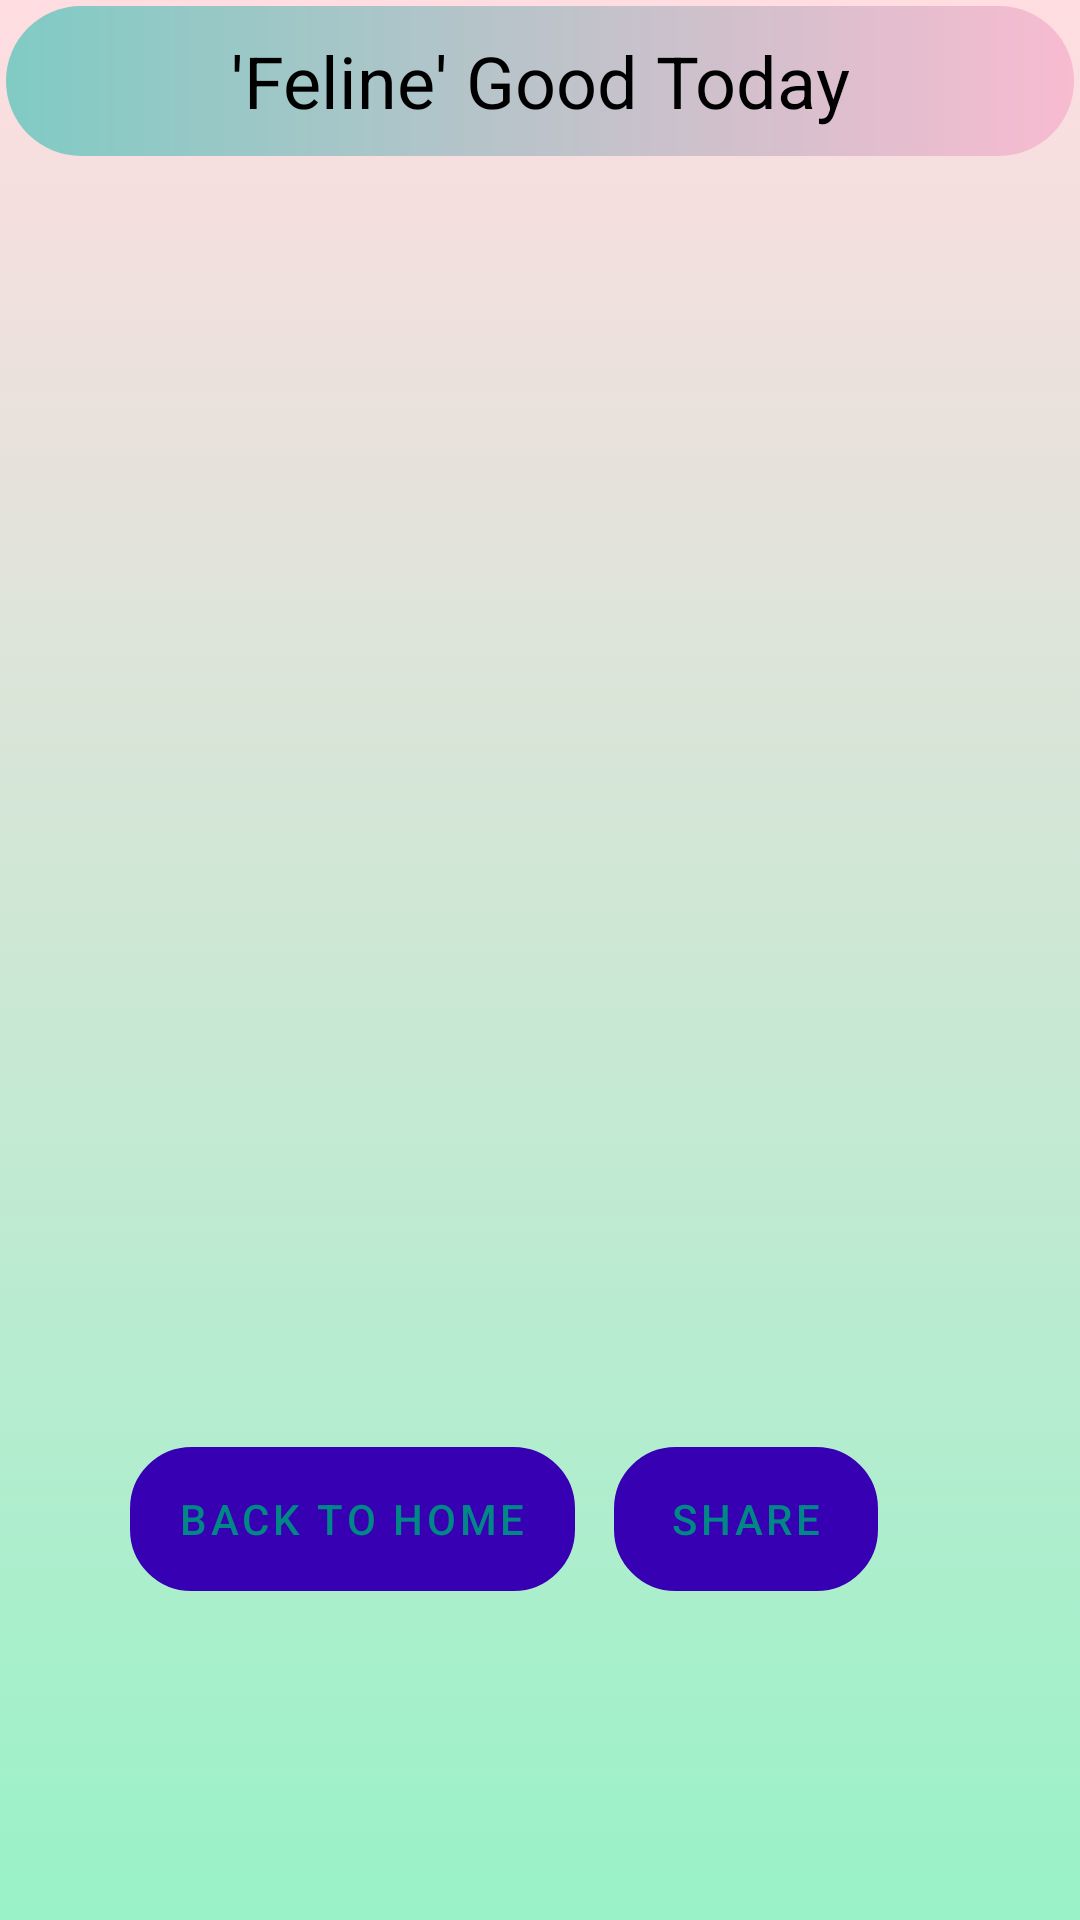

Write the Android layout XML for this screen, with the resource values it uses.
<!-- AndroidManifest.xml: application theme Theme.LocoFoco -->
<!-- res/layout/activity_popup_window.xml -->
<?xml version="1.0" encoding="utf-8"?>
<androidx.constraintlayout.widget.ConstraintLayout xmlns:android="http://schemas.android.com/apk/res/android"
    xmlns:app="http://schemas.android.com/apk/res-auto"
    xmlns:tools="http://schemas.android.com/tools"
    android:layout_width="match_parent"
    android:layout_height="match_parent"
    android:background="@drawable/invertedgradbkg"
    tools:context=".PopUpWindow">


    <TextView
        android:id="@+id/popup_window_title"
        android:layout_width="match_parent"
        android:layout_height="50dp"
        android:layout_marginStart="2dp"
        android:layout_marginTop="2dp"
        android:layout_marginEnd="2dp"
        android:background="@drawable/gradient_btn"
        android:gravity="center"
        android:text="'Feline' Good Today"
        android:textAlignment="center"
        android:textColor="@color/black"
        android:textSize="20sp"
        app:autoSizeMaxTextSize="24dp"
        app:autoSizeTextType="uniform"
        app:layout_constraintEnd_toEndOf="parent"
        app:layout_constraintStart_toStartOf="parent"
        app:layout_constraintTop_toTopOf="parent" />


    <ImageView
        android:id="@+id/imageView_popup"
        android:layout_width="wrap_content"
        android:layout_height="300dp"
        android:layout_marginStart="20dp"
        android:layout_marginTop="20dp"
        android:layout_marginEnd="20dp"
        app:layout_constraintEnd_toEndOf="parent"
        app:layout_constraintStart_toStartOf="parent"
        app:layout_constraintTop_toBottomOf="@+id/popup_window_title"
        tools:src="@tools:sample/avatars" />


    <Button
        android:id="@+id/btn_home"
        android:layout_width="wrap_content"
        android:layout_height="wrap_content"
        android:background="@drawable/simp_green_btn"
        android:text="Back to Home"
        app:layout_constraintBottom_toBottomOf="parent"
        app:layout_constraintEnd_toStartOf="@+id/btn_share"
        app:layout_constraintHorizontal_bias="0.768"
        app:layout_constraintStart_toStartOf="parent"
        app:layout_constraintTop_toBottomOf="@+id/imageView_popup"
        app:layout_constraintVertical_bias="0.501" />

    <Button
        android:id="@+id/btn_share"
        android:layout_width="wrap_content"
        android:layout_height="wrap_content"
        android:background="@drawable/simp_green_btn"
        android:text="Share"
        app:layout_constraintBottom_toBottomOf="parent"
        app:layout_constraintEnd_toEndOf="parent"
        app:layout_constraintHorizontal_bias="0.752"
        app:layout_constraintStart_toStartOf="parent"
        app:layout_constraintTop_toBottomOf="@+id/imageView_popup"
        app:layout_constraintVertical_bias="0.501" />


</androidx.constraintlayout.widget.ConstraintLayout>
<!-- resources referenced by this layout -->
<resources>
  <color name="black">#FF000000</color>
  <!-- drawable gradient_btn (drawable) -->
  <?xml version="1.0" encoding="utf-8"?>
  <shape xmlns:android="http://schemas.android.com/apk/res/android" android:shape="rectangle">
      <gradient android:startColor="@color/teal_200" android:endColor="@color/pink_100" android:type="linear"/>
      <corners android:radius="50dp"/>
  
  </shape>
  <!-- drawable invertedgradbkg (drawable) -->
  <?xml version="1.0" encoding="utf-8"?>
  <selector xmlns:android="http://schemas.android.com/apk/res/android">
      <item>
          <shape>
              <gradient
                  android:startColor="#99f2c8"
                  android:endColor= "#ffdde1"
                  android:type="linear"
                  android:angle="90"
                  />
          </shape>
      </item>
  </selector>
  <!-- drawable simp_green_btn (drawable) -->
  <?xml version="1.0" encoding="utf-8"?>
  <shape xmlns:android="http://schemas.android.com/apk/res/android" android:shape="rectangle">
      <stroke android:color="@color/teal_700" android:width="1dp"/>
      <corners android:radius="20dp"/>
  
  </shape>
  <style name="Theme.LocoFoco" parent="Theme.MaterialComponents.DayNight.DarkActionBar">
          
          <item name="colorPrimary">@color/purple_700</item>
          <item name="colorPrimaryVariant">@color/teal_grad</item>
          <item name="colorOnPrimary">@color/teal_700</item>
          
          <item name="colorSecondary">@color/pink_400</item>
          <item name="colorSecondaryVariant">@color/teal_700</item>
          <item name="colorOnSecondary">@color/black</item>
          
          <item name="android:statusBarColor" tools:targetApi="l">?attr/colorPrimaryVariant</item>
          
  
      </style>
  <color name="teal_200">#80CBC4</color>
  <color name="pink_100">#F8BBD0</color>
  <color name="teal_700">#FF018786</color>
  <color name="purple_700">#FF3700B3</color>
  <color name="teal_grad">#99f2c8</color>
  <color name="pink_400">#EC407A</color>
</resources>
